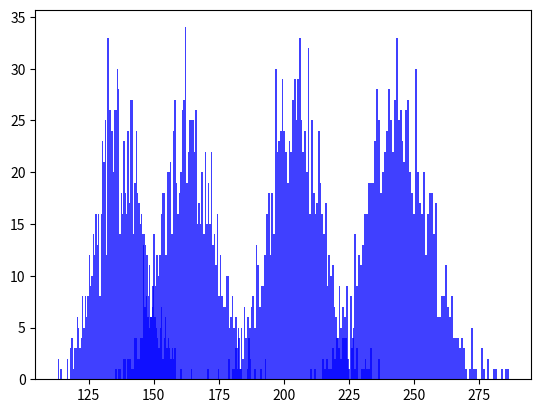

Source code (Python):
import numpy as np
import matplotlib.pyplot as plt
import scipy.stats as st

#n=10000 #Number of years
#t=365;mu=-2;sigma=1;alpha=0.001;beta=0.95;


def simulate_days(days, mu, sigma, lam, discount):
	n = 0;
	z = 0;
	for t in range(0,days):
		l = lam(t);
		tmp = np.random.poisson(lam=l, size=1);
		n += tmp;
		z += discount(t)*sum(np.random.lognormal(mean=mu, sigma=sigma, size=tmp)); 
	return n, z;

def simulate_n(n, days, mu, sigma, lam, discount):
	N=[0]*n
	C=[0]*n
	for i in range(0,n):
		N[i], C[i] = simulate_days(days, mu, sigma, lam, discount); #Sample the insurance amount claims from the lognormal distribution.
	return N, C;


def sample_confidence_tail(C, beta):
	hist, bins = np.histogram(C, 100);
	i = 0;
	number = 0;
	n = sum(hist);
	while (number + hist[i] < beta*n and i < n):
		number += hist[i];
		i += 1;
	return bins[i];


def constants():
	n = 1000;
	t = 365;
	mu = -2;
	sigma = 1;
	alpha = 0.001;
	beta = 0.95;
	return n, t, mu, sigma, alpha, beta;

def simulate_constant_intensity():
	n, t, mu, sigma, alpha, beta = constants();
	lam = lambda t: 3;
	discount = lambda t: 1;
	N, C = simulate_n(n, t, mu, sigma, lam, discount);
	plot_histogram(C);
	
	
def simulate_varying_intensity():
	n, t, mu, sigma, alpha, beta = constants();
	lam = lambda t: 2 + np.cos(t*np.pi/182.5);
	discount = lambda t: 1;
	N, C = simulate_n(n, t, mu, sigma, lam, discount);
	plot_histogram(C);
			
def simulate_constant_intensity_discounted():	
	n, t, mu, sigma, alpha, beta = constants();
	lam = lambda t: 3;
	discount = lambda t: np.exp(-alpha*t);
	N, C = simulate_n(n, t, mu, sigma, lam, discount);
	bank = sample_confidence_tail(C, beta);
	print("Bank: ", bank);	
	plot_histogram(C);

def simulate_varying_intensity_discounted():	
	n, t, mu, sigma, alpha, beta = constants();
	lam = lambda t: 2 + np.cos(t*np.pi/182.5);
	discount = lambda t: np.exp(-alpha*t);
	N, C = simulate_n(n, t, mu, sigma, lam, discount);
	bank = sample_confidence_tail(C, beta);
	print("Bank: ", bank);	
	plot_histogram(C);
	
def plot_histogram(X):
	numbers, bins, patches = plt.hist(X, 100, facecolor='blue', alpha=0.75);
	print("Expected value: ", np.mean(X));
	print("Variance: ", np.var(X));
	plt.show();

simulate_constant_intensity();	
simulate_varying_intensity();
simulate_constant_intensity_discounted();	
simulate_varying_intensity_discounted();
